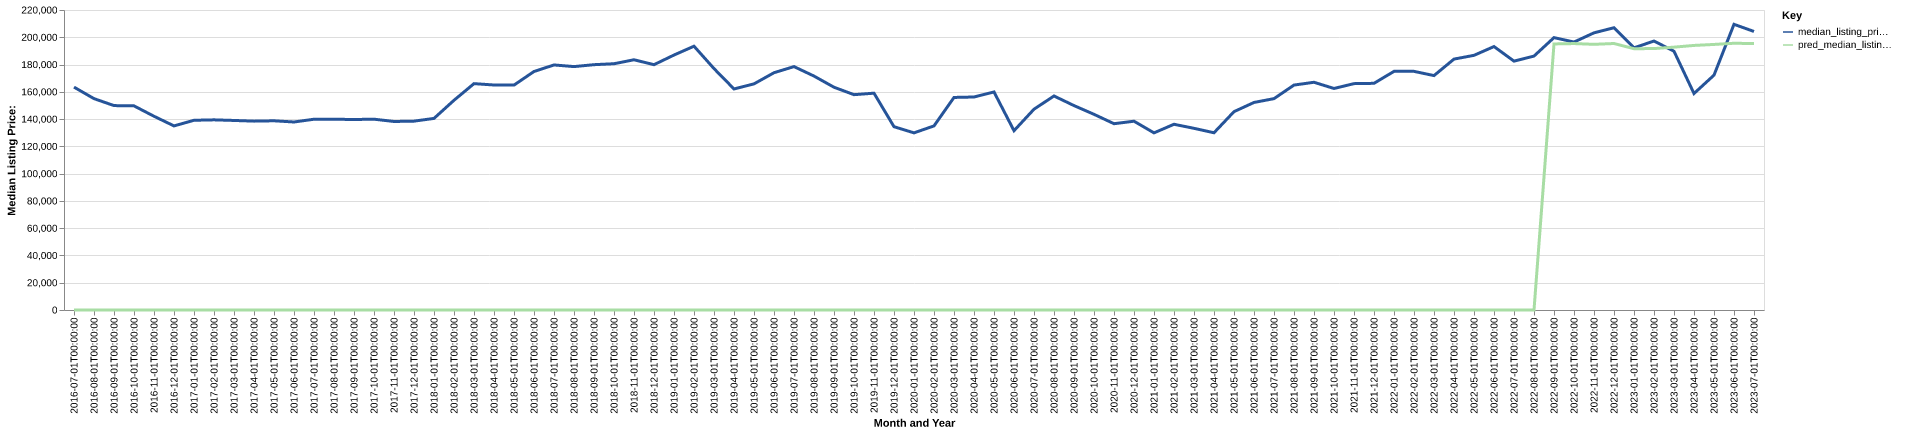

Data behind this chart, as committed beside it:
date, time_idx, median_listing_price, thirty_year_interest_rate_five, month, county_name, active_listing_count, median_days_on_market, pred_median_listing_price, month_year
2016-07-01, 0, 163450, 3.72, 7, Clarksburg, WV, 387.0, 73.0, 0, Jul-2016
2016-08-01, 1, 155000, 3.73, 8, Clarksburg, WV, 383.0, 77.0, 0, Aug-2016
2016-09-01, 2, 149900, 3.66, 9, Clarksburg, WV, 386.0, 80.0, 0, Sep-2016
2016-10-01, 3, 149700, 3.64, 10, Clarksburg, WV, 390.0, 85.0, 0, Oct-2016
2016-11-01, 4, 142075, 3.66, 11, Clarksburg, WV, 395.0, 82.0, 0, Nov-2016
2016-12-01, 5, 135000, 3.48, 12, Clarksburg, WV, 360.0, 86.0, 0, Dec-2016
2017-01-01, 6, 139125, 3.45, 1, Clarksburg, WV, 318.0, 102.0, 0, Jan-2017
2017-02-01, 7, 139450, 3.5, 2, Clarksburg, WV, 319.0, 114.0, 0, Feb-2017
2017-03-01, 8, 139000, 3.52, 3, Clarksburg, WV, 336.0, 111.0, 0, Mar-2017
2017-04-01, 9, 138500, 4.03, 4, Clarksburg, WV, 353.0, 84.0, 0, Apr-2017
2017-05-01, 10, 138750, 4.32, 5, Clarksburg, WV, 363.0, 69.0, 0, May-2017
2017-06-01, 11, 137875, 4.2, 6, Clarksburg, WV, 372.0, 72.0, 0, Jun-2017
2017-07-01, 12, 139900, 4.19, 7, Clarksburg, WV, 389.0, 72.0, 0, Jul-2017
2017-08-01, 13, 139900, 4.3, 8, Clarksburg, WV, 400.0, 67.0, 0, Aug-2017
2017-09-01, 14, 139700, 4.1, 9, Clarksburg, WV, 405.0, 68.0, 0, Sep-2017
2017-10-01, 15, 139925, 4.05, 10, Clarksburg, WV, 400.0, 75.0, 0, Oct-2017
2017-11-01, 16, 138250, 3.94, 11, Clarksburg, WV, 385.0, 86.0, 0, Nov-2017
2017-12-01, 17, 138500, 4.03, 12, Clarksburg, WV, 344.0, 96.0, 0, Dec-2017
2018-01-01, 18, 140500, 3.93, 1, Clarksburg, WV, 310.0, 108.0, 0, Jan-2018
2018-02-01, 19, 153800, 3.83, 2, Clarksburg, WV, 286.0, 111.0, 0, Feb-2018
2018-03-01, 20, 166000, 3.94, 3, Clarksburg, WV, 250.0, 102.0, 0, Mar-2018
2018-04-01, 21, 165000, 3.95, 4, Clarksburg, WV, 249.0, 78.0, 0, Apr-2018
2018-05-01, 22, 164925, 3.99, 5, Clarksburg, WV, 243.0, 83.0, 0, May-2018
2018-06-01, 23, 174900, 4.15, 6, Clarksburg, WV, 244.0, 84.0, 0, Jun-2018
2018-07-01, 24, 179700, 4.4, 7, Clarksburg, WV, 253.0, 75.0, 0, Jul-2018
2018-08-01, 25, 178500, 4.46, 8, Clarksburg, WV, 266.0, 68.0, 0, Aug-2018
2018-09-01, 26, 179900, 4.58, 9, Clarksburg, WV, 273.0, 61.0, 0, Sep-2018
2018-10-01, 27, 180600, 4.66, 10, Clarksburg, WV, 292.0, 61.0, 0, Oct-2018
2018-11-01, 28, 183500, 4.62, 11, Clarksburg, WV, 278.0, 64.0, 0, Nov-2018
2018-12-01, 29, 179900, 4.54, 12, Clarksburg, WV, 267.0, 79.0, 0, Dec-2018
2019-01-01, 30, 186975, 4.6, 1, Clarksburg, WV, 249.0, 94.0, 0, Jan-2019
2019-02-01, 31, 193450, 4.72, 2, Clarksburg, WV, 233.0, 106.0, 0, Feb-2019
2019-03-01, 32, 177043, 4.9, 3, Clarksburg, WV, 236.0, 91.0, 0, Mar-2019
2019-04-01, 33, 162093, 4.94, 4, Clarksburg, WV, 242.0, 80.0, 0, Apr-2019
2019-05-01, 34, 165825, 4.75, 5, Clarksburg, WV, 253.0, 70.0, 0, May-2019
2019-06-01, 35, 174000, 4.51, 6, Clarksburg, WV, 245.0, 68.0, 0, Jun-2019
2019-07-01, 36, 178500, 4.41, 7, Clarksburg, WV, 261.0, 68.0, 0, Jul-2019
2019-08-01, 37, 171545, 4.41, 8, Clarksburg, WV, 260.0, 71.0, 0, Aug-2019
2019-09-01, 38, 163364, 4.2, 9, Clarksburg, WV, 256.0, 71.0, 0, Sep-2019
2019-10-01, 39, 157909, 4.14, 10, Clarksburg, WV, 254.0, 73.0, 0, Oct-2019
2019-11-01, 40, 159000, 3.84, 11, Clarksburg, WV, 241.0, 79.0, 0, Nov-2019
2019-12-01, 41, 134425, 3.81, 12, Clarksburg, WV, 211.0, 94.0, 0, Dec-2019
2020-01-01, 42, 129900, 3.75, 1, Clarksburg, WV, 197.0, 92.0, 0, Jan-2020
2020-02-01, 43, 135000, 3.73, 2, Clarksburg, WV, 192.0, 85.0, 0, Feb-2020
2020-03-01, 44, 155875, 3.78, 3, Clarksburg, WV, 192.0, 65.0, 0, Mar-2020
2020-04-01, 45, 156200, 3.75, 4, Clarksburg, WV, 192.0, 72.0, 0, Apr-2020
2020-05-01, 46, 159900, 3.74, 5, Clarksburg, WV, 191.0, 74.0, 0, May-2020
2020-06-01, 47, 131475, 3.72, 6, Clarksburg, WV, 180.0, 76.0, 0, Jun-2020
2020-07-01, 48, 147250, 3.49, 7, Clarksburg, WV, 170.0, 69.0, 0, Jul-2020
2020-08-01, 49, 156950, 3.65, 8, Clarksburg, WV, 169.0, 59.0, 0, Aug-2020
2020-09-01, 50, 149900, 3.33, 9, Clarksburg, WV, 185.0, 54.0, 0, Sep-2020
2020-10-01, 51, 143500, 3.28, 10, Clarksburg, WV, 188.0, 54.0, 0, Oct-2020
2020-11-01, 52, 136625, 3.21, 11, Clarksburg, WV, 191.0, 60.0, 0, Nov-2020
2020-12-01, 53, 138450, 3.07, 12, Clarksburg, WV, 169.0, 65.0, 0, Dec-2020
2021-01-01, 54, 129900, 2.99, 1, Clarksburg, WV, 140.0, 86.0, 0, Jan-2021
2021-02-01, 55, 136200, 2.93, 2, Clarksburg, WV, 124.0, 92.0, 0, Feb-2021
2021-03-01, 56, 133225, 2.88, 3, Clarksburg, WV, 116.0, 55.0, 0, Mar-2021
2021-04-01, 57, 129975, 2.84, 4, Clarksburg, WV, 106.0, 54.0, 0, Apr-2021
2021-05-01, 58, 145450, 2.71, 5, Clarksburg, WV, 94.0, 48.0, 0, May-2021
2021-06-01, 59, 152200, 2.79, 6, Clarksburg, WV, 120.0, 41.0, 0, Jun-2021
... 25 more rows
